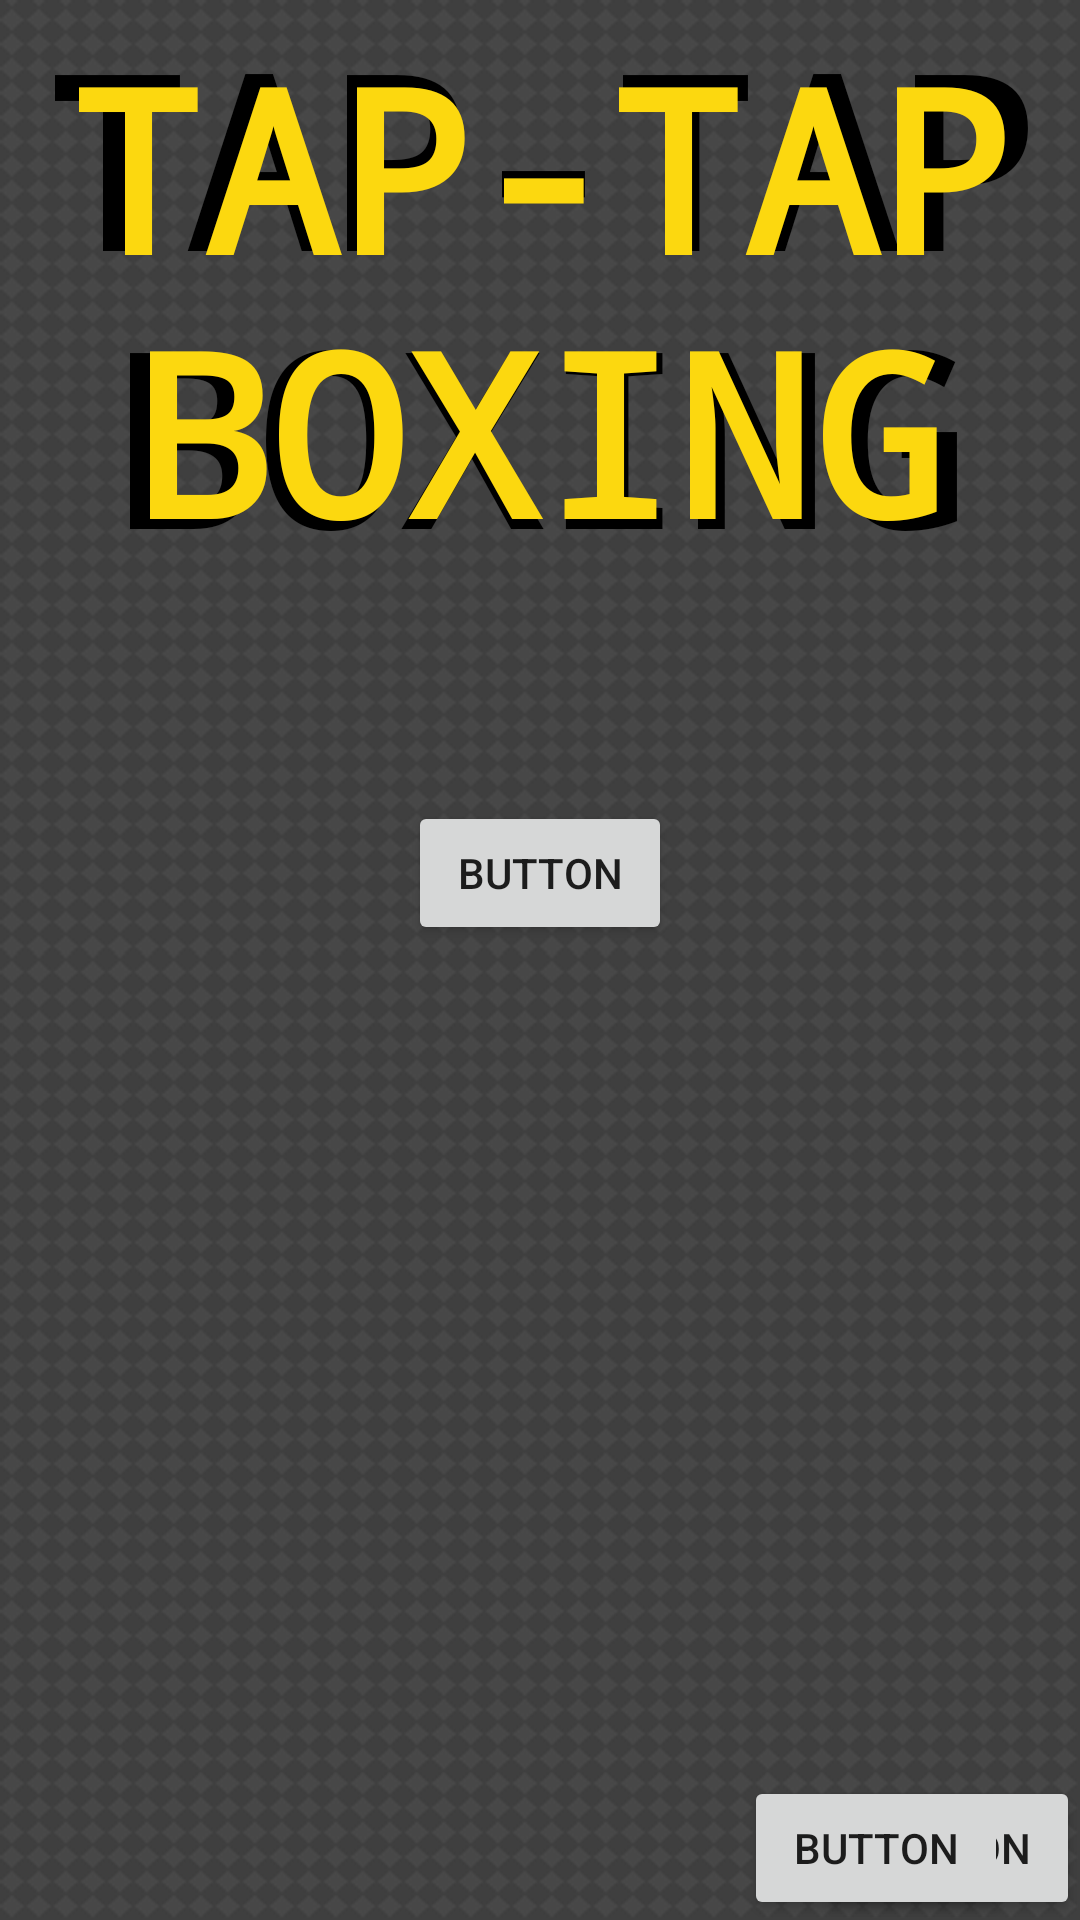

Layout XML and referenced resources for this Android screen:
<!-- AndroidManifest.xml: application theme AppTheme -->
<!-- res/layout/activity_main_menu.xml -->
<?xml version="1.0" encoding="utf-8"?>
<RelativeLayout xmlns:android="http://schemas.android.com/apk/res/android"
    xmlns:app="http://schemas.android.com/apk/res-auto"
    xmlns:tools="http://schemas.android.com/tools"
    android:layout_width="match_parent"
    android:layout_height="match_parent"
    tools:context=".mainMenu">

    <ImageView
        android:id="@+id/imageView"
        android:layout_width="match_parent"
        android:layout_height="wrap_content"
        android:layout_alignParentStart="true"
        android:layout_alignParentTop="true"
        app:srcCompat="@drawable/basicscreen" />

    <TextView
        android:id="@+id/titleShadow2"
        android:layout_width="wrap_content"
        android:layout_height="wrap_content"
        android:layout_alignParentStart="true"
        android:layout_alignParentTop="true"
        android:gravity="center"
        android:text="Tap-Tap Boxing"
        android:textAllCaps="true"
        android:textColor="#000"
        android:textSize="79sp"
        android:textStyle="bold"
        app:fontFamily="monospace" />

    <TextView
        android:id="@+id/title2"
        android:layout_width="wrap_content"
        android:layout_height="199dp"
        android:layout_alignParentStart="true"
        android:layout_alignParentTop="true"
        android:gravity="center"
        android:text="Tap-Tap Boxing"
        android:textAllCaps="true"
        android:textColor="#fcd80f"
        android:textSize="75sp"
        android:textStyle="bold"
        app:fontFamily="monospace" />

    <Button
        android:id="@+id/button"
        android:layout_width="wrap_content"
        android:layout_height="wrap_content"
        android:layout_alignParentTop="true"
        android:layout_centerHorizontal="true"
        android:layout_marginTop="267dp"
        android:text="Button" />

    <Button
        android:id="@+id/button2"
        android:layout_width="wrap_content"
        android:layout_height="wrap_content"
        android:layout_alignParentBottom="true"
        android:layout_alignParentEnd="true"
        android:text="Button" />

    <Button
        android:id="@+id/button3"
        android:layout_width="wrap_content"
        android:layout_height="wrap_content"
        android:layout_alignParentBottom="true"
        android:layout_alignParentEnd="true"
        android:layout_marginEnd="24dp"
        android:text="Button" />

</RelativeLayout>
<!-- resources referenced by this layout -->
<resources>
  <!-- drawable basicscreen: png bitmap (drawable, 65643 bytes) -->
  <style name="AppTheme" parent="Theme.AppCompat.Light.NoActionBar">
          
          <item name="colorPrimary">@color/colorPrimary</item>
          <item name="colorPrimaryDark">@color/colorPrimaryDark</item>
          <item name="colorAccent">@color/colorAccent</item>
          <item name="android:windowBackground">@color/windowBackground</item>
          <item name="android:windowFullscreen">true</item>
      </style>
  <color name="colorPrimary">#3F51B5</color>
  <color name="colorPrimaryDark">#303F9F</color>
  <color name="colorAccent">#FF4081</color>
  <color name="windowBackground">#000</color>
</resources>
